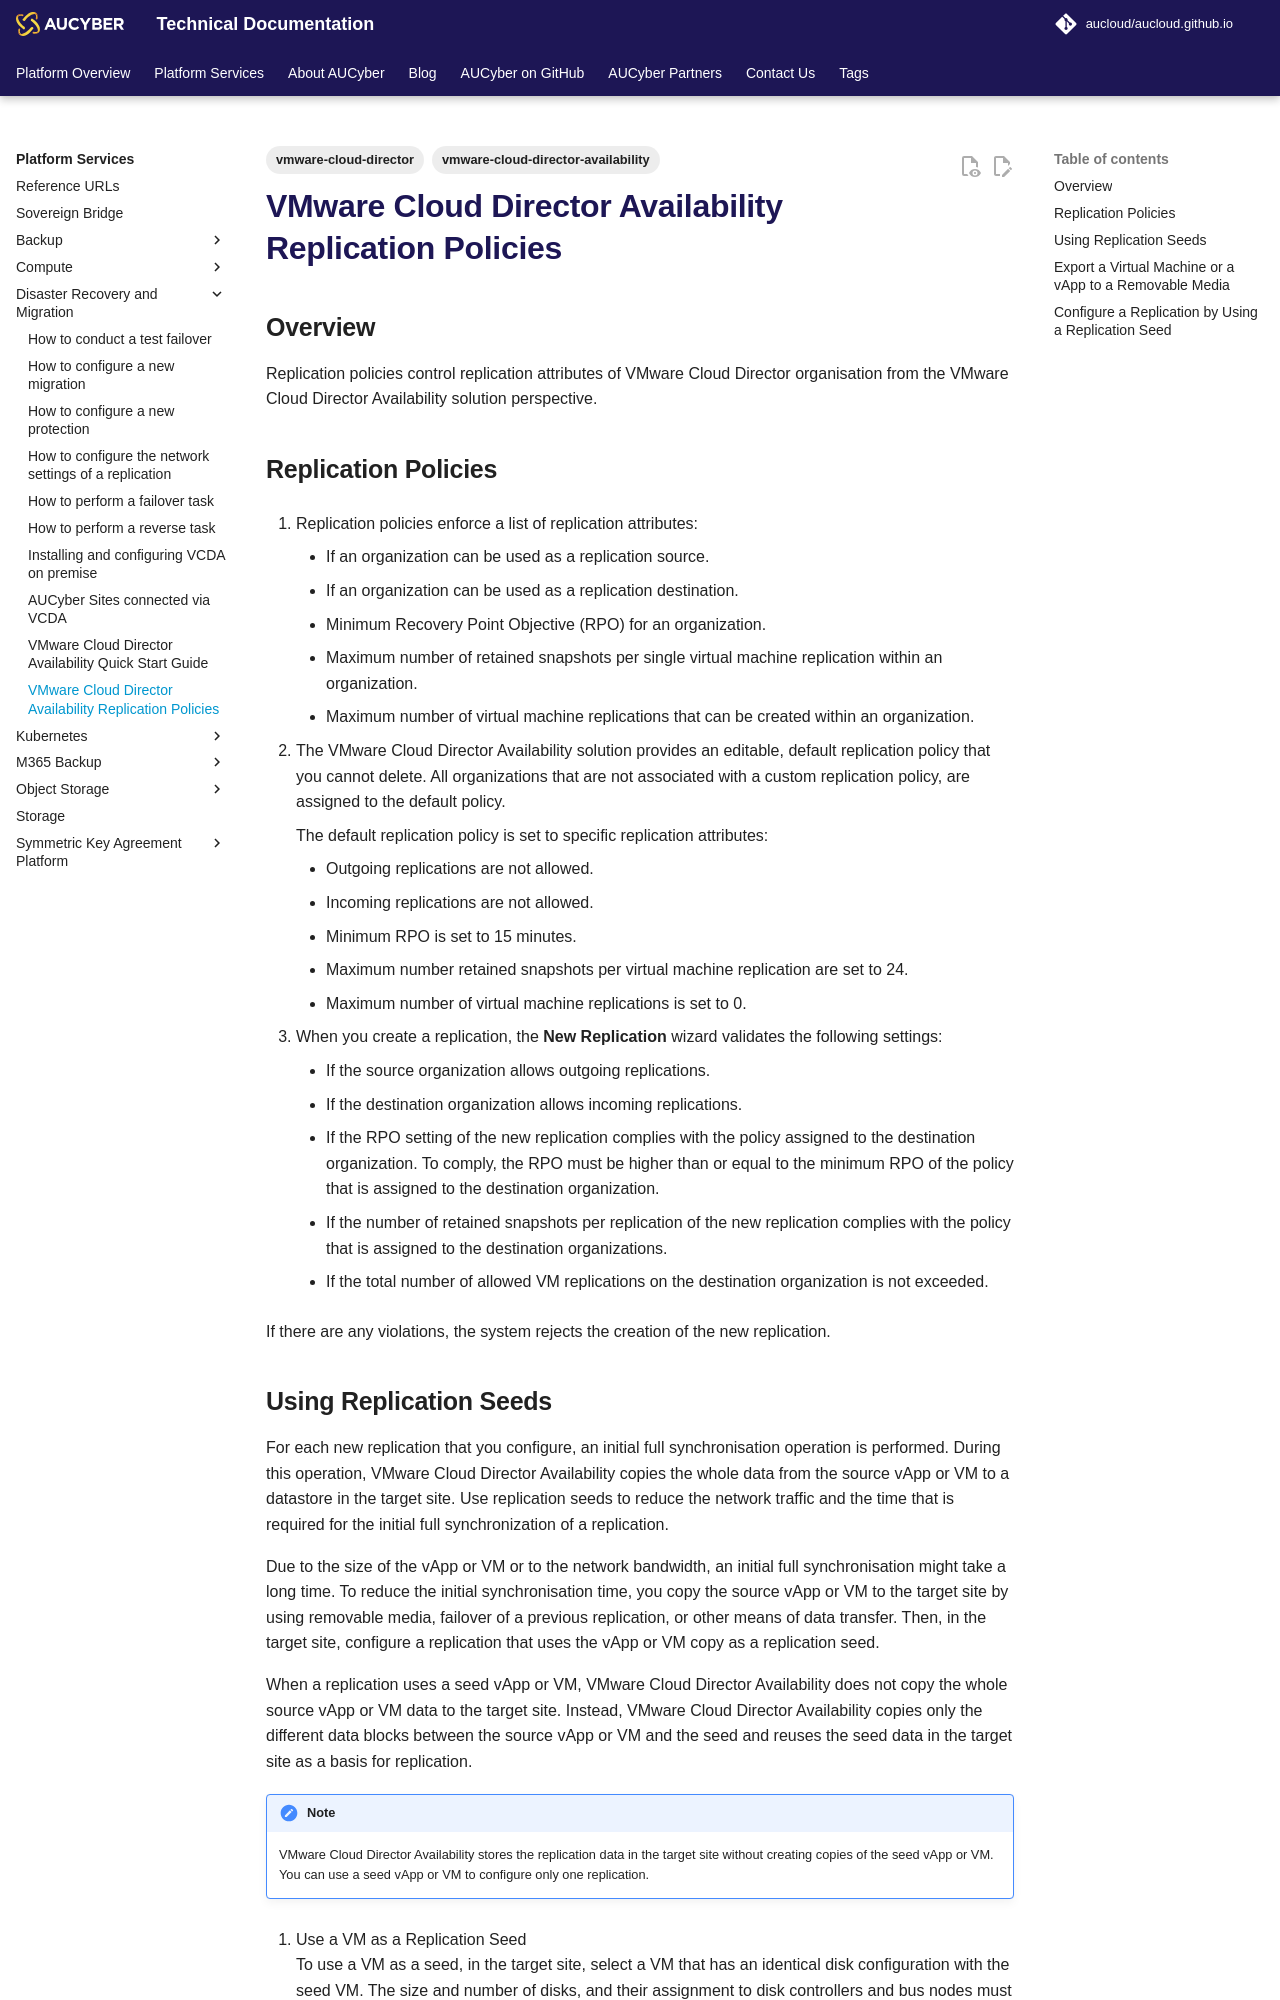

repository: aucloud/aucloud.github.io · page: latest/Platform_Services/Disaster_Recovery_and_Migration/vcd_availability_replication_policies/index.html · generator: mkdocs

---
title: VMware Cloud Director Availability Replication Policies
description: VMware Cloud Director Availability Replication Policies
tags:
    - vmware-cloud-director
    - vmware-cloud-director-availability
---

## Overview

Replication policies control replication attributes of VMware Cloud Director organisation from the VMware Cloud Director Availability solution perspective.  

## Replication Policies

1. Replication policies enforce a list of replication attributes:

    - If an organization can be used as a replication source.
    - If an organization can be used as a replication destination.
    - Minimum Recovery Point Objective (RPO) for an organization.
    - Maximum number of retained snapshots per single virtual machine replication within an organization.
    - Maximum number of virtual machine replications that can be created within an organization.

1. The VMware Cloud Director Availability solution provides an editable, default replication policy that you cannot delete. All organizations that are not associated with a custom replication policy, are assigned to the default policy.

    The default replication policy is set to specific replication attributes:

    - Outgoing replications are not allowed.
    - Incoming replications are not allowed.
    - Minimum RPO is set to 15 minutes.
    - Maximum number retained snapshots per virtual machine replication are set to 24.
    - Maximum number of virtual machine replications is set to 0.

1. When you create a replication, the **New Replication** wizard validates the following settings:

    - If the source organization allows outgoing replications.
    - If the destination organization allows incoming replications.
    - If the RPO setting of the new replication complies with the policy assigned to the destination organization. To comply, the RPO must be higher than or equal to the minimum RPO of the policy that is assigned to the destination organization.
    - If the number of retained snapshots per replication of the new replication complies with the policy that is assigned to the destination organizations.
    - If the total number of allowed VM replications on the destination organization is not exceeded.

If there are any violations, the system rejects the creation of the new replication.
